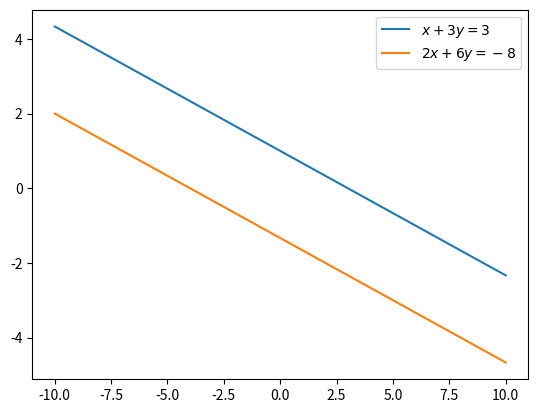
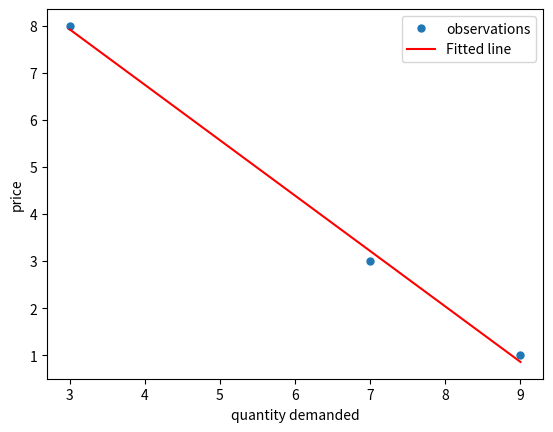

Write the Python code that produced these figures, in order.
import numpy as np
import matplotlib.pyplot as plt

fig, ax = plt.subplots()
# Set the axes through the origin
for spine in ['left', 'bottom']:
    ax.spines[spine].set_position('zero')
for spine in ['right', 'top']:
    ax.spines[spine].set_color('none')

ax.set(xlim=(-5, 5), ylim=(-5, 5))

vecs = ((2, 4), (-3, 3), (-4, -3.5))
for v in vecs:
    ax.annotate('', xy=v, xytext=(0, 0),
                arrowprops=dict(facecolor='blue',
                shrink=0,
                alpha=0.7,
                width=0.5))
    ax.text(1.1 * v[0], 1.1 * v[1], str(v))
plt.show()

fig, ax = plt.subplots()
# Set the axes through the origin
for spine in ['left', 'bottom']:
    ax.spines[spine].set_position('zero')
for spine in ['right', 'top']:
    ax.spines[spine].set_color('none')

ax.set(xlim=(-2, 10), ylim=(-4, 4))
# ax.grid()
vecs = ((4, -2), (3, 3), (7, 1))
tags = ('(x1, x2)', '(y1, y2)', '(x1+x2, y1+y2)')
colors = ('blue', 'green', 'red')
for i, v in enumerate(vecs):
    ax.annotate('', xy=v, xytext=(0, 0),
                arrowprops=dict(color=colors[i],
                shrink=0,
                alpha=0.7,
                width=0.5,
                headwidth=8,
                headlength=15))
    ax.text(v[0] + 0.2, v[1] + 0.1, tags[i])

for i, v in enumerate(vecs):
    ax.annotate('', xy=(7, 1), xytext=v,
                arrowprops=dict(color='gray',
                shrink=0,
                alpha=0.3,
                width=0.5,
                headwidth=5,
                headlength=20))
plt.show()

fig, ax = plt.subplots()
# Set the axes through the origin
for spine in ['left', 'bottom']:
    ax.spines[spine].set_position('zero')
for spine in ['right', 'top']:
    ax.spines[spine].set_color('none')

ax.set(xlim=(-5, 5), ylim=(-5, 5))
x = (2, 2)
ax.annotate('', xy=x, xytext=(0, 0),
            arrowprops=dict(facecolor='blue',
            shrink=0,
            alpha=1,
            width=0.5))
ax.text(x[0] + 0.4, x[1] - 0.2, '$x$', fontsize='16')

scalars = (-2, 2)
x = np.array(x)

for s in scalars:
    v = s * x
    ax.annotate('', xy=v, xytext=(0, 0),
                arrowprops=dict(facecolor='red',
                shrink=0,
                alpha=0.5,
                width=0.5))
    ax.text(v[0] + 0.4, v[1] - 0.2, f'${s} x$', fontsize='16')
plt.show()

x = np.ones(3)            # Vector of three ones
y = np.array((2, 4, 6))   # Converts tuple (2, 4, 6) into a NumPy array
x + y                     # Add (element-by-element)

4 * x                     # Scalar multiply

np.sum(x*y)      # Inner product of x and y

x @ y            # Another way to compute the inner product 

np.sqrt(np.sum(x**2))  # Norm of x, method one

np.linalg.norm(x)      # Norm of x, method two

A = ((1, 2),
     (3, 4))

type(A)

A = np.array(A)

type(A)

A.shape

A = np.identity(3)    # 3 x 3 identity matrix
B = np.ones((3, 3))   # 3 x 3 matrix of ones
2 * A

A + B

fig, ax = plt.subplots()
x = np.linspace(-10, 10)
plt.plot(x, (3-x)/3, label=f'$x + 3y = 3$')
plt.plot(x, (-8-2*x)/6, label=f'$2x + 6y = -8$')
plt.legend()
plt.show()

C = ((10, 5),      # Matrix C
     (5, 10))

C = np.array(C)

D = ((-10, -5),     # Matrix D
     (-1, -10))
D = np.array(D)

h = np.array((100, 50))   # Vector h
h.shape = 2,1             # Transforming h to a column vector

from numpy.linalg import det, inv
A = C - D
# Check that A is nonsingular (non-zero determinant), and hence invertible
det(A)

A_inv = inv(A)  # compute the inverse
A_inv

p = A_inv @ h  # equilibrium prices
p

q = C @ p  # equilibrium quantities
q

from numpy.linalg import solve
p = solve(A, h)  # equilibrium prices
p

q = C @ p  # equilibrium quantities
q

import numpy as np
from numpy.linalg import det

A = np.array([[35, -5, -5],  # matrix A
              [-5, 25, -10],
              [-5, -5, 15]])

b = np.array((100, 75, 55))  # column vector b
b.shape = (3, 1)

det(A)  # check if A is nonsingular

# Using inverse
from numpy.linalg import det

A_inv = inv(A)

p = A_inv @ b
p

# Using numpy.linalg.solve
from numpy.linalg import solve
p = solve(A, b)
p

import numpy as np
from numpy.linalg import inv

# Using matrix algebra
A = np.array([[1, -9],  # matrix A
              [1, -7],
              [1, -3]])

A_T = np.transpose(A)  # transpose of matrix A

b = np.array((1, 3, 8))  # column vector b
b.shape = (3, 1)

x = inv(A_T @ A) @ A_T @ b
x

# Using numpy.linalg.lstsq
x, res, _, _ = np.linalg.lstsq(A, b, rcond=None)

print(f"x\u0302 = {x}")
print(f"\u2016Ax\u0302 - b\u2016\u00B2 = {res[0]}")

fig, ax = plt.subplots()
p = np.array((1, 3, 8))
q = np.array((9, 7, 3))

a, b = x

ax.plot(q, p, 'o', label='observations', markersize=5)
ax.plot(q, a - b*q, 'r', label='Fitted line')
plt.xlabel('quantity demanded')
plt.ylabel('price')
plt.legend()
plt.show()